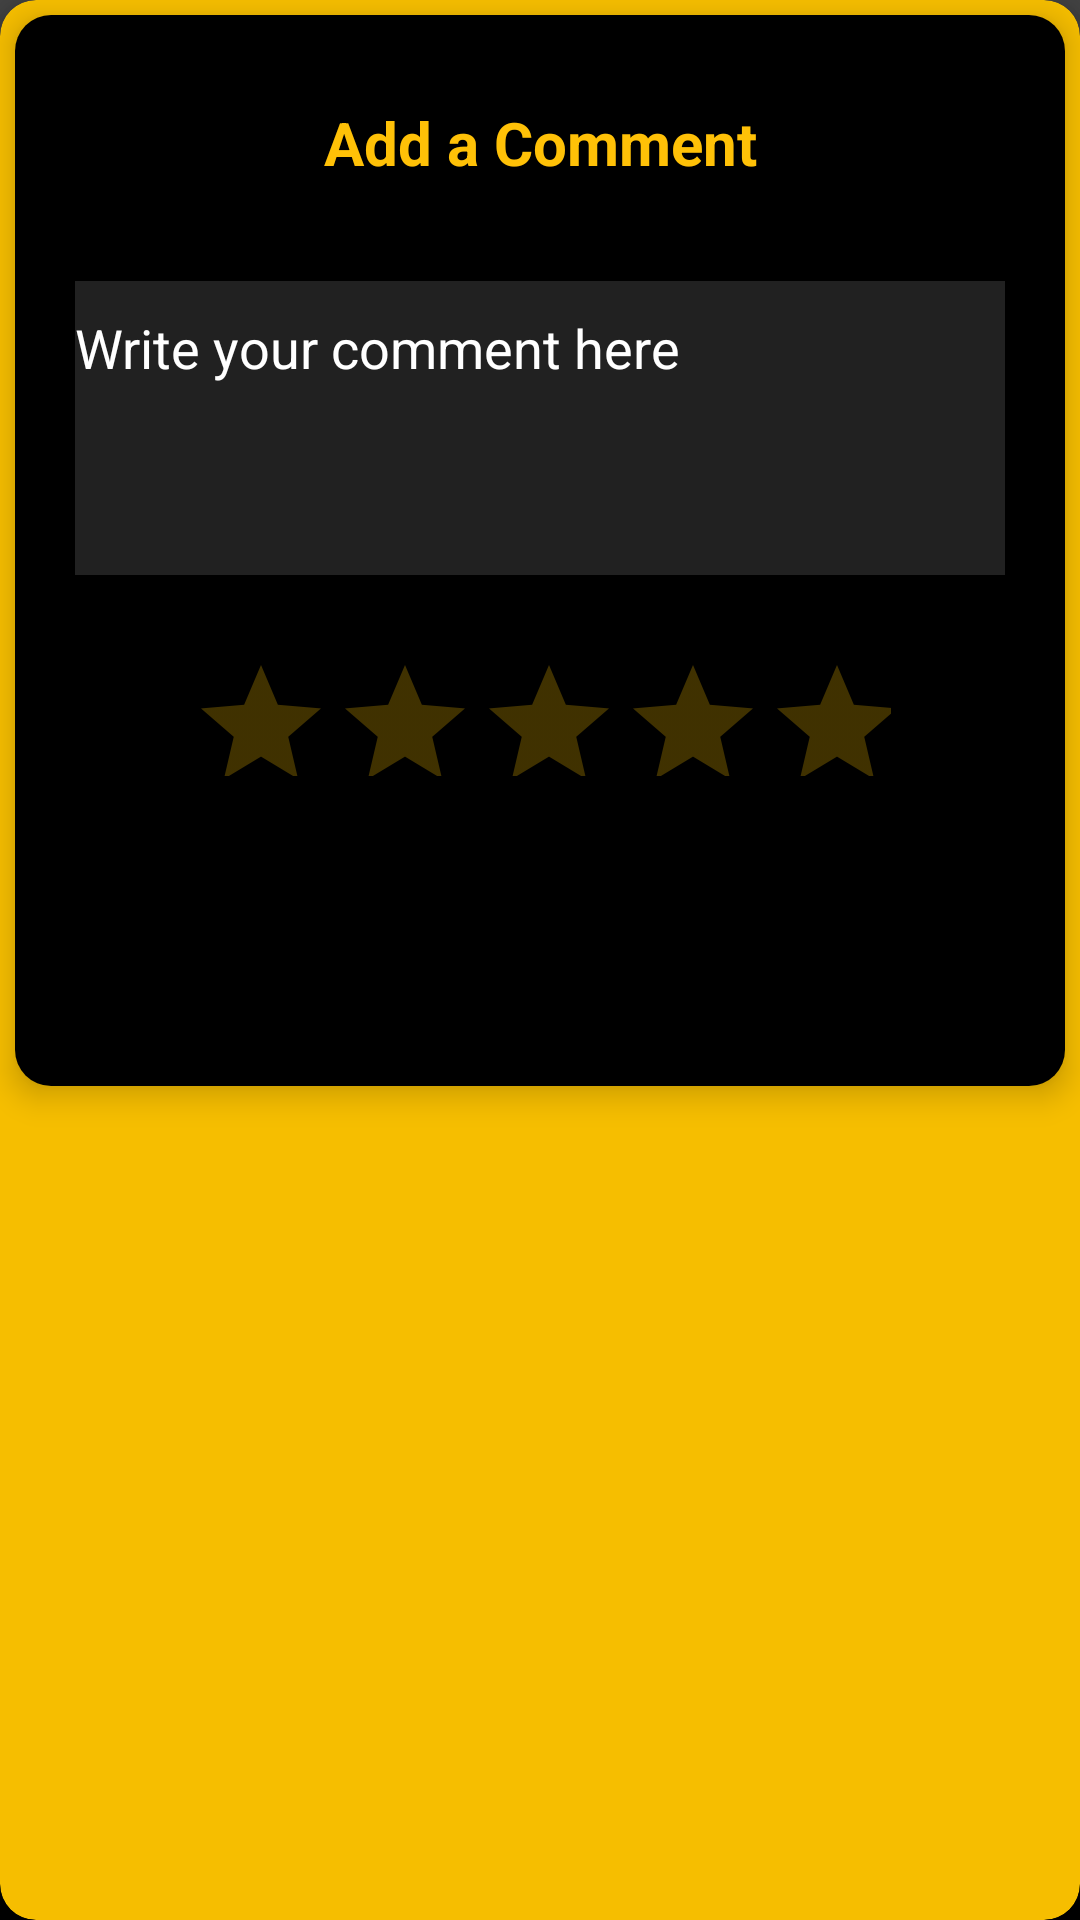

Here is an Android app screen rendered from its layout file. Give the layout XML and the strings, colors and styles it references.
<!-- AndroidManifest.xml: application theme Theme.BarberApp -->
<!-- res/layout/fragment_comment.xml -->
<?xml version="1.0" encoding="utf-8"?>
<androidx.cardview.widget.CardView
    xmlns:android="http://schemas.android.com/apk/res/android"
    xmlns:app="http://schemas.android.com/apk/res-auto"
    xmlns:tools="http://schemas.android.com/tools"
    android:id="@+id/cardView"
    android:layout_width="match_parent"
    android:layout_height="wrap_content"
    android:layout_margin="10dp"
    app:cardBackgroundColor="#F6BE00"
    app:cardCornerRadius="12dp"
    app:cardElevation="6dp"
    app:layout_constraintEnd_toEndOf="parent"
    app:layout_constraintStart_toStartOf="parent"
    app:layout_constraintTop_toTopOf="parent">

    <androidx.cardview.widget.CardView
        android:layout_width="match_parent"
        android:layout_height="wrap_content"
        android:layout_margin="5dp"
        app:cardBackgroundColor="#F6BE00"
        app:cardCornerRadius="12dp"
        app:cardElevation="6dp"
        app:layout_constraintEnd_toEndOf="parent"
        app:layout_constraintStart_toStartOf="parent"
        app:layout_constraintTop_toTopOf="parent">

        <androidx.constraintlayout.widget.ConstraintLayout
            android:layout_width="match_parent"
            android:layout_height="357dp"
            android:background="@android:color/black"
            android:padding="20dp"
            tools:context=".GalleryBarber.CameraFragment">

            <RatingBar
                android:id="@+id/ratingBar"
                android:layout_width="254dp"
                android:layout_height="61dp"
                android:layout_gravity="center_horizontal"
                android:numStars="5"
                android:padding="10dp"
                android:stepSize="1.0"
                android:tint="#F6BE00"
                android:progressTint="#F6BE00"
                android:secondaryProgressTint="#F6BE00"
                app:layout_constraintBottom_toBottomOf="parent"
                app:layout_constraintEnd_toEndOf="parent"
                app:layout_constraintStart_toStartOf="parent"
                app:layout_constraintTop_toTopOf="parent"
                app:layout_constraintVertical_bias="0.714" />

            <Button
                android:id="@+id/btnSalvar"
                style="@style/ButtonStyle"
                android:layout_width="wrap_content"
                android:layout_height="wrap_content"
                android:text="@string/save"
                app:layout_constraintBottom_toBottomOf="parent"
                app:layout_constraintEnd_toStartOf="@id/btnCancelar"
                app:layout_constraintHorizontal_bias="0.87"
                app:layout_constraintHorizontal_chainStyle="spread"
                app:layout_constraintStart_toStartOf="parent"
                app:layout_constraintTop_toTopOf="parent"
                app:layout_constraintVertical_bias="1.0" />

            <Button
                android:id="@+id/btnCancelar"
                style="@style/ButtonStyle"
                android:layout_width="wrap_content"
                android:layout_height="wrap_content"
                android:backgroundTint="@android:color/holo_red_dark"
                android:text="@string/cancel"
                app:layout_constraintBottom_toBottomOf="parent"
                app:layout_constraintEnd_toEndOf="parent"
                app:layout_constraintTop_toTopOf="parent"
                app:layout_constraintVertical_bias="1.0" />

            <TextView
                android:id="@+id/textView5"
                android:layout_width="wrap_content"
                android:layout_height="wrap_content"
                android:layout_gravity="center_horizontal"
                android:paddingBottom="10dp"
                android:text="@string/addComment"
                android:textColor="#FFC107"
                android:textSize="20sp"
                android:textStyle="bold"
                app:layout_constraintBottom_toBottomOf="parent"
                app:layout_constraintEnd_toEndOf="parent"
                app:layout_constraintStart_toStartOf="parent"
                app:layout_constraintTop_toTopOf="parent"
                app:layout_constraintVertical_bias="0.032" />

            <EditText
                android:id="@+id/etComentario"
                android:layout_width="330dp"
                android:layout_height="98dp"
                android:background="#212121"
                android:gravity="top|start"
                android:hint="@string/writeComment"
                android:inputType="textMultiLine"
                android:maxLines="6"
                android:minHeight="150dp"
                android:padding="10dp"
                android:scrollbars="vertical"
                android:textColor="#FFFFFF"
                android:textColorHint="#FFFFFF"
                android:textColorLink="#FFFFFF"
                app:layout_constraintBottom_toBottomOf="parent"
                app:layout_constraintEnd_toEndOf="parent"
                app:layout_constraintHorizontal_bias="0.526"
                app:layout_constraintStart_toStartOf="parent"
                app:layout_constraintTop_toTopOf="parent"
                app:layout_constraintVertical_bias="0.314" />

        </androidx.constraintlayout.widget.ConstraintLayout>
    </androidx.cardview.widget.CardView>
</androidx.cardview.widget.CardView>
<!-- resources referenced by this layout -->
<resources>
  <string name="addComment">Add a Comment</string>
  <string name="cancel">Cancel</string>
  <string name="save">Save</string>
  <string name="writeComment">Write your comment here</string>
  <style name="ButtonStyle" parent="Widget.Material3.Button">
          <item name="android:backgroundTint">@color/colorButtonBackground</item> 
          <item name="android:textColor">@color/colorButtonText</item> 
          <item name="cornerRadius">5dp</item>
      </style>
  <style name="Theme.BarberApp" parent="Base.Theme.BarberApp" />
  <color name="colorButtonBackground">#F6BE00</color>
  <color name="colorButtonText">#000000</color>
  <style name="Base.Theme.BarberApp" parent="Theme.Material3.DayNight.NoActionBar">
          
          <item name="android:windowBackground">@drawable/gradient_bg</item>
  
          
          <item name="android:textColorPrimary">@color/colorText
          </item> 
          <item name="android:textColorSecondary">@color/colorText
          </item> 
          <item name="android:textColorHint">@color/colorText
          </item> 
  
          
          <item name="buttonStyle">@style/ButtonStyle</item> 
  
          
          <item name="android:statusBarColor">@color/colorBackground</item>
      </style>
  <!-- drawable gradient_bg (drawable) -->
  <?xml version="1.0" encoding="utf-8"?>
      <shape xmlns:android="http://schemas.android.com/apk/res/android"
          android:shape="rectangle">
          <gradient
              android:startColor="#000"
              android:endColor="#434343"
              android:angle="90" />
      </shape>
  <color name="colorText">#F6BE00</color>
  <color name="colorBackground">#000000</color>
</resources>
